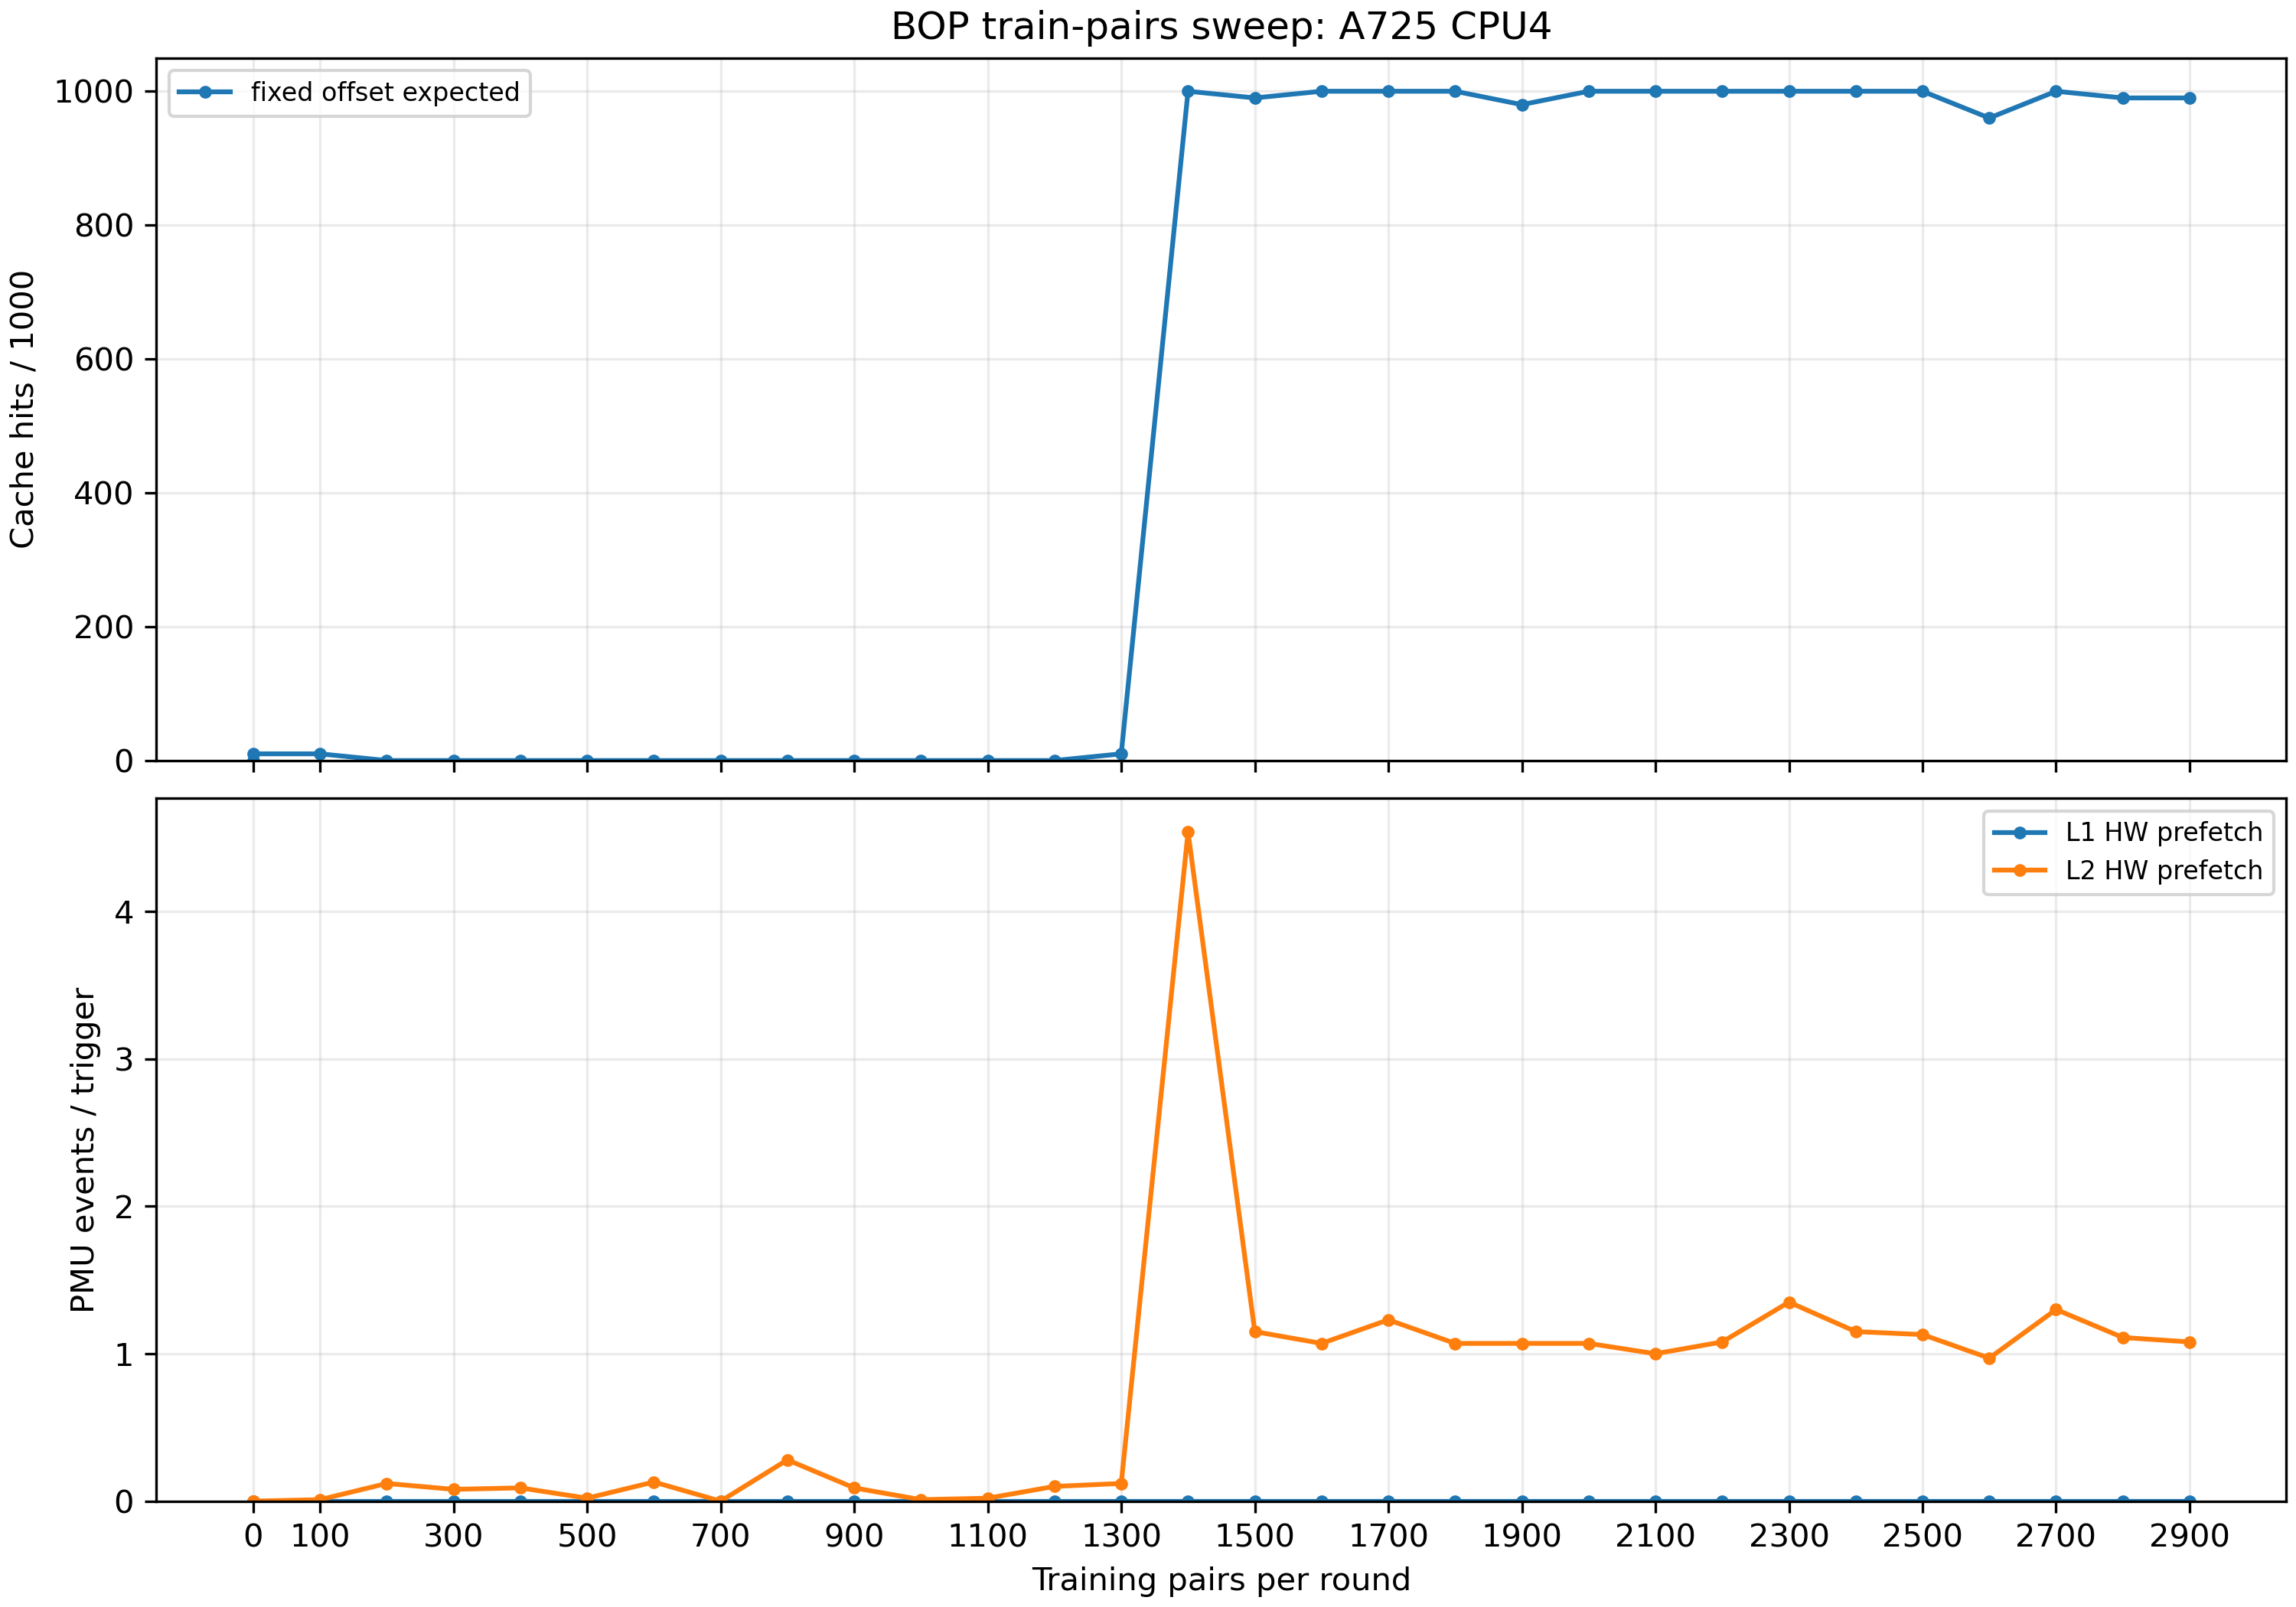

Data behind this chart, as committed beside it:
# BOP train-pairs sweep
train_pairs	case	hits_per_1000	avg_latency_ns	l1_per_trigger	l2_per_trigger
0	untrained	0	138.9	0.000000	0.000000
0	random_delta_control	0	144	0.000000	0.000000
0	fixed_offset_expected	0	141.8	0.000000	0.000000
0	untrained	0	161.1	0.000000	0.000000
0	random_delta_control	0	164.2	0.000000	0.000000
0	fixed_offset_expected	10	164.5	0.000000	0.000000
100	untrained	0	162.2	0.000000	0.000000
100	random_delta_control	10	155	0.000000	0.02
100	fixed_offset_expected	10	158.4	0.000000	0.01
200	untrained	0	160.5	0.000000	0.000000
200	random_delta_control	0	156.8	0.000000	0.18
200	fixed_offset_expected	0	161.1	0.000000	0.12
300	untrained	0	145.9	0.000000	0.000000
300	random_delta_control	0	158.4	0.000000	0.2
300	fixed_offset_expected	0	158.4	0.000000	0.08
400	untrained	0	157	0.000000	0.000000
400	random_delta_control	0	158.6	0.000000	0.17
400	fixed_offset_expected	0	162.2	0.000000	0.09
500	untrained	0	166.1	0.000000	0.08
500	random_delta_control	0	165.9	0.000000	0.26
500	fixed_offset_expected	0	177.3	0.000000	0.02
600	untrained	10	163.7	0.000000	0.04
600	random_delta_control	0	157.4	0.000000	0.11
600	fixed_offset_expected	0	159.4	0.000000	0.13
700	untrained	0	165.4	0.000000	0.08
700	random_delta_control	0	158.4	0.000000	0.25
700	fixed_offset_expected	0	151.7	0.000000	0.000000
800	untrained	0	162.2	0.000000	0.000000
800	random_delta_control	0	157.6	0.000000	0.36
800	fixed_offset_expected	0	158.9	0.000000	0.28
900	untrained	0	164.3	0.000000	0.000000
900	random_delta_control	0	157.9	0.000000	0.36
900	fixed_offset_expected	0	158.1	0.000000	0.09
1000	untrained	0	168.8	0.000000	0.000000
1000	random_delta_control	0	157.3	0.000000	0.18
1000	fixed_offset_expected	0	164.2	0.000000	0.01
1100	untrained	0	158.9	0.000000	0.000000
1100	random_delta_control	10	160.3	0.000000	0.09
1100	fixed_offset_expected	0	161	0.000000	0.02
1200	untrained	0	162.6	0.000000	0.000000
1200	random_delta_control	0	152	0.000000	0.37
1200	fixed_offset_expected	0	159.8	0.000000	0.1
1300	untrained	0	156.5	0.000000	0.000000
1300	random_delta_control	0	156.8	0.000000	0.05
1300	fixed_offset_expected	10	158.9	0.000000	0.12
1400	untrained	0	164.2	0.000000	0.000000
1400	random_delta_control	0	158.4	0.000000	0.79
1400	fixed_offset_expected	1000	44.64	0.000000	4.54
1500	untrained	0	165.6	0.000000	0.000000
1500	random_delta_control	0	150.2	0.000000	0.13
1500	fixed_offset_expected	990	46.24	0.000000	1.15
1600	untrained	0	158.9	0.000000	0.000000
1600	random_delta_control	0	160.6	0.000000	0.26
1600	fixed_offset_expected	1000	44.32	0.000000	1.07
1700	untrained	0	143.4	0.000000	0.000000
1700	random_delta_control	0	150.6	0.000000	0.13
1700	fixed_offset_expected	1000	44.16	0.000000	1.23
1800	untrained	0	163	0.000000	0.08
1800	random_delta_control	0	153.1	0.000000	0.19
... 34 more rows
